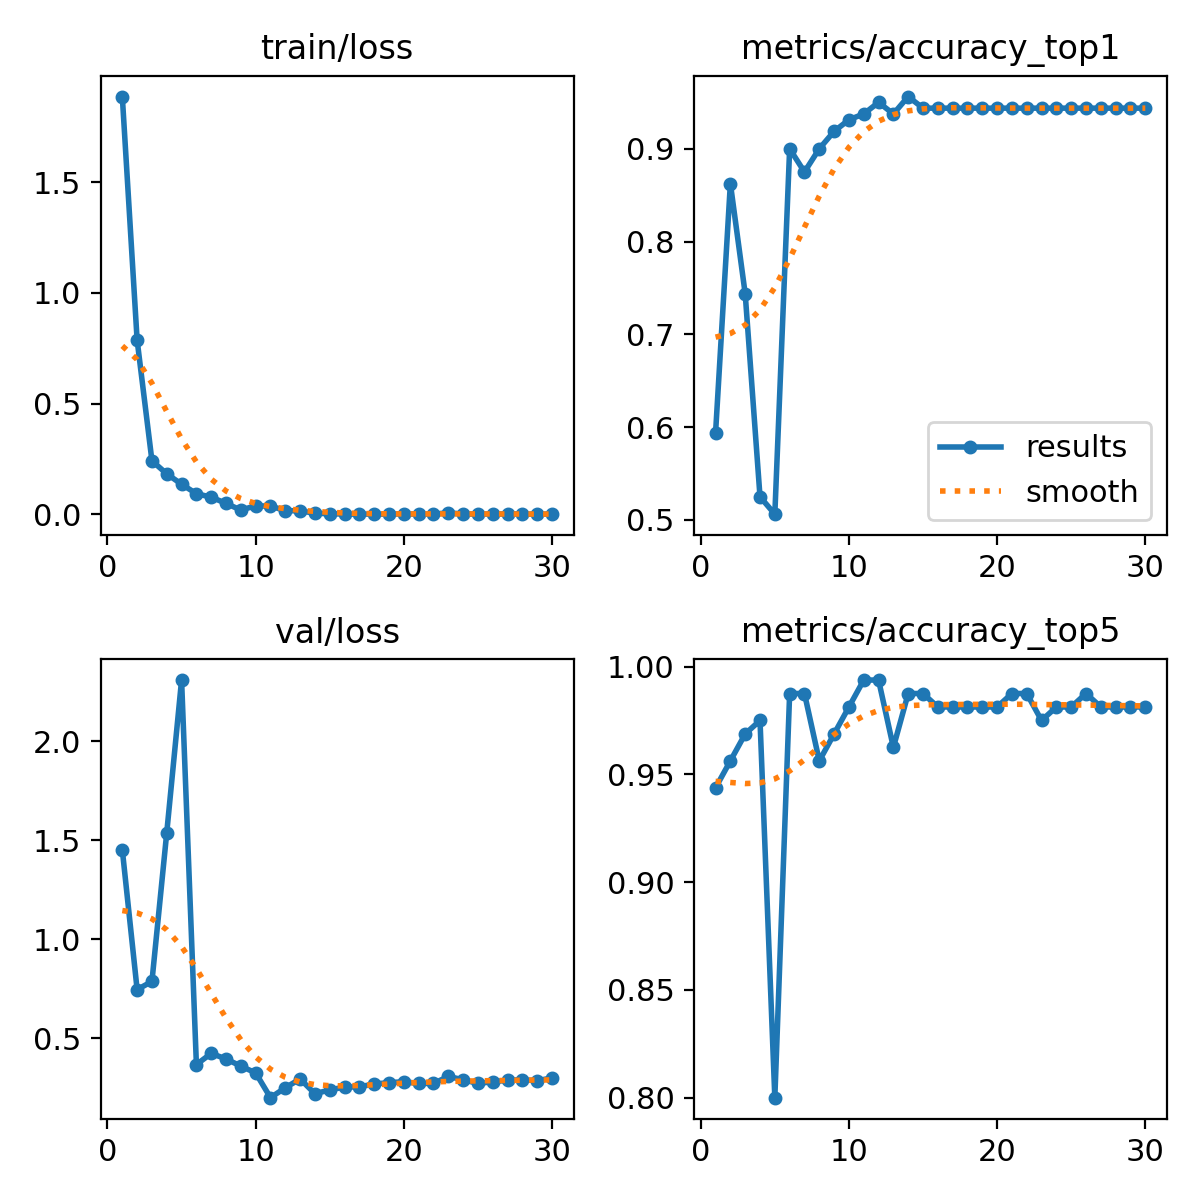

Source data for this figure (header and first rows):
epoch, time, train/loss, metrics/accuracy_top1, metrics/accuracy_top5, val/loss, lr/pg0, lr/pg1, lr/pg2
1, 2.418, 1.886, 0.5938, 0.9437, 1.452, 0.003222, 0.003222, 0.071
2, 4.753, 0.7865, 0.8625, 0.9563, 0.7461, 0.006339, 0.006339, 0.04078
3, 7.112, 0.2413, 0.7438, 0.9688, 0.7876, 0.009236, 0.009236, 0.01035
4, 9.44, 0.1825, 0.525, 0.975, 1.539, 0.00901, 0.00901, 0.00901
5, 11.76, 0.1357, 0.5062, 0.8, 2.309, 0.00868, 0.00868, 0.00868
6, 14.08, 0.0928, 0.9, 0.9875, 0.3679, 0.00835, 0.00835, 0.00835
7, 16.41, 0.07716, 0.875, 0.9875, 0.4243, 0.00802, 0.00802, 0.00802
8, 18.71, 0.0492, 0.9, 0.9563, 0.3962, 0.00769, 0.00769, 0.00769
9, 21.04, 0.01872, 0.9187, 0.9688, 0.3601, 0.00736, 0.00736, 0.00736
10, 23.36, 0.03823, 0.9313, 0.9812, 0.3258, 0.00703, 0.00703, 0.00703
11, 25.71, 0.03675, 0.9375, 0.9938, 0.2008, 0.0067, 0.0067, 0.0067
12, 28.06, 0.01641, 0.95, 0.9938, 0.251, 0.00637, 0.00637, 0.00637
13, 30.41, 0.01536, 0.9375, 0.9625, 0.2954, 0.00604, 0.00604, 0.00604
14, 32.74, 0.00439, 0.9563, 0.9875, 0.2207, 0.00571, 0.00571, 0.00571
15, 35.12, 0.00239, 0.9437, 0.9875, 0.2402, 0.00538, 0.00538, 0.00538
16, 37.49, 0.00081, 0.9437, 0.9812, 0.2543, 0.00505, 0.00505, 0.00505
17, 39.79, 0.00072, 0.9437, 0.9812, 0.2558, 0.00472, 0.00472, 0.00472
18, 42.11, 0.00041, 0.9437, 0.9812, 0.2698, 0.00439, 0.00439, 0.00439
19, 44.45, 0.00035, 0.9437, 0.9812, 0.2767, 0.00406, 0.00406, 0.00406
20, 46.81, 0.00174, 0.9437, 0.9812, 0.2813, 0.00373, 0.00373, 0.00373
21, 49.15, 0.00039, 0.9437, 0.9875, 0.2727, 0.0034, 0.0034, 0.0034
22, 51.48, 0.00053, 0.9437, 0.9875, 0.2726, 0.00307, 0.00307, 0.00307
23, 53.84, 0.00658, 0.9437, 0.975, 0.3077, 0.00274, 0.00274, 0.00274
24, 56.18, 0.00095, 0.9437, 0.9812, 0.2914, 0.00241, 0.00241, 0.00241
25, 58.5, 0.00087, 0.9437, 0.9812, 0.2727, 0.00208, 0.00208, 0.00208
26, 60.82, 0.00065, 0.9437, 0.9875, 0.2812, 0.00175, 0.00175, 0.00175
27, 63.17, 0.00157, 0.9437, 0.9812, 0.2888, 0.00142, 0.00142, 0.00142
28, 65.51, 0.00046, 0.9437, 0.9812, 0.291, 0.00109, 0.00109, 0.00109
29, 67.82, 0.00035, 0.9437, 0.9812, 0.2864, 0.00076, 0.00076, 0.00076
30, 70.14, 0.00061, 0.9437, 0.9812, 0.3007, 0.00043, 0.00043, 0.00043
